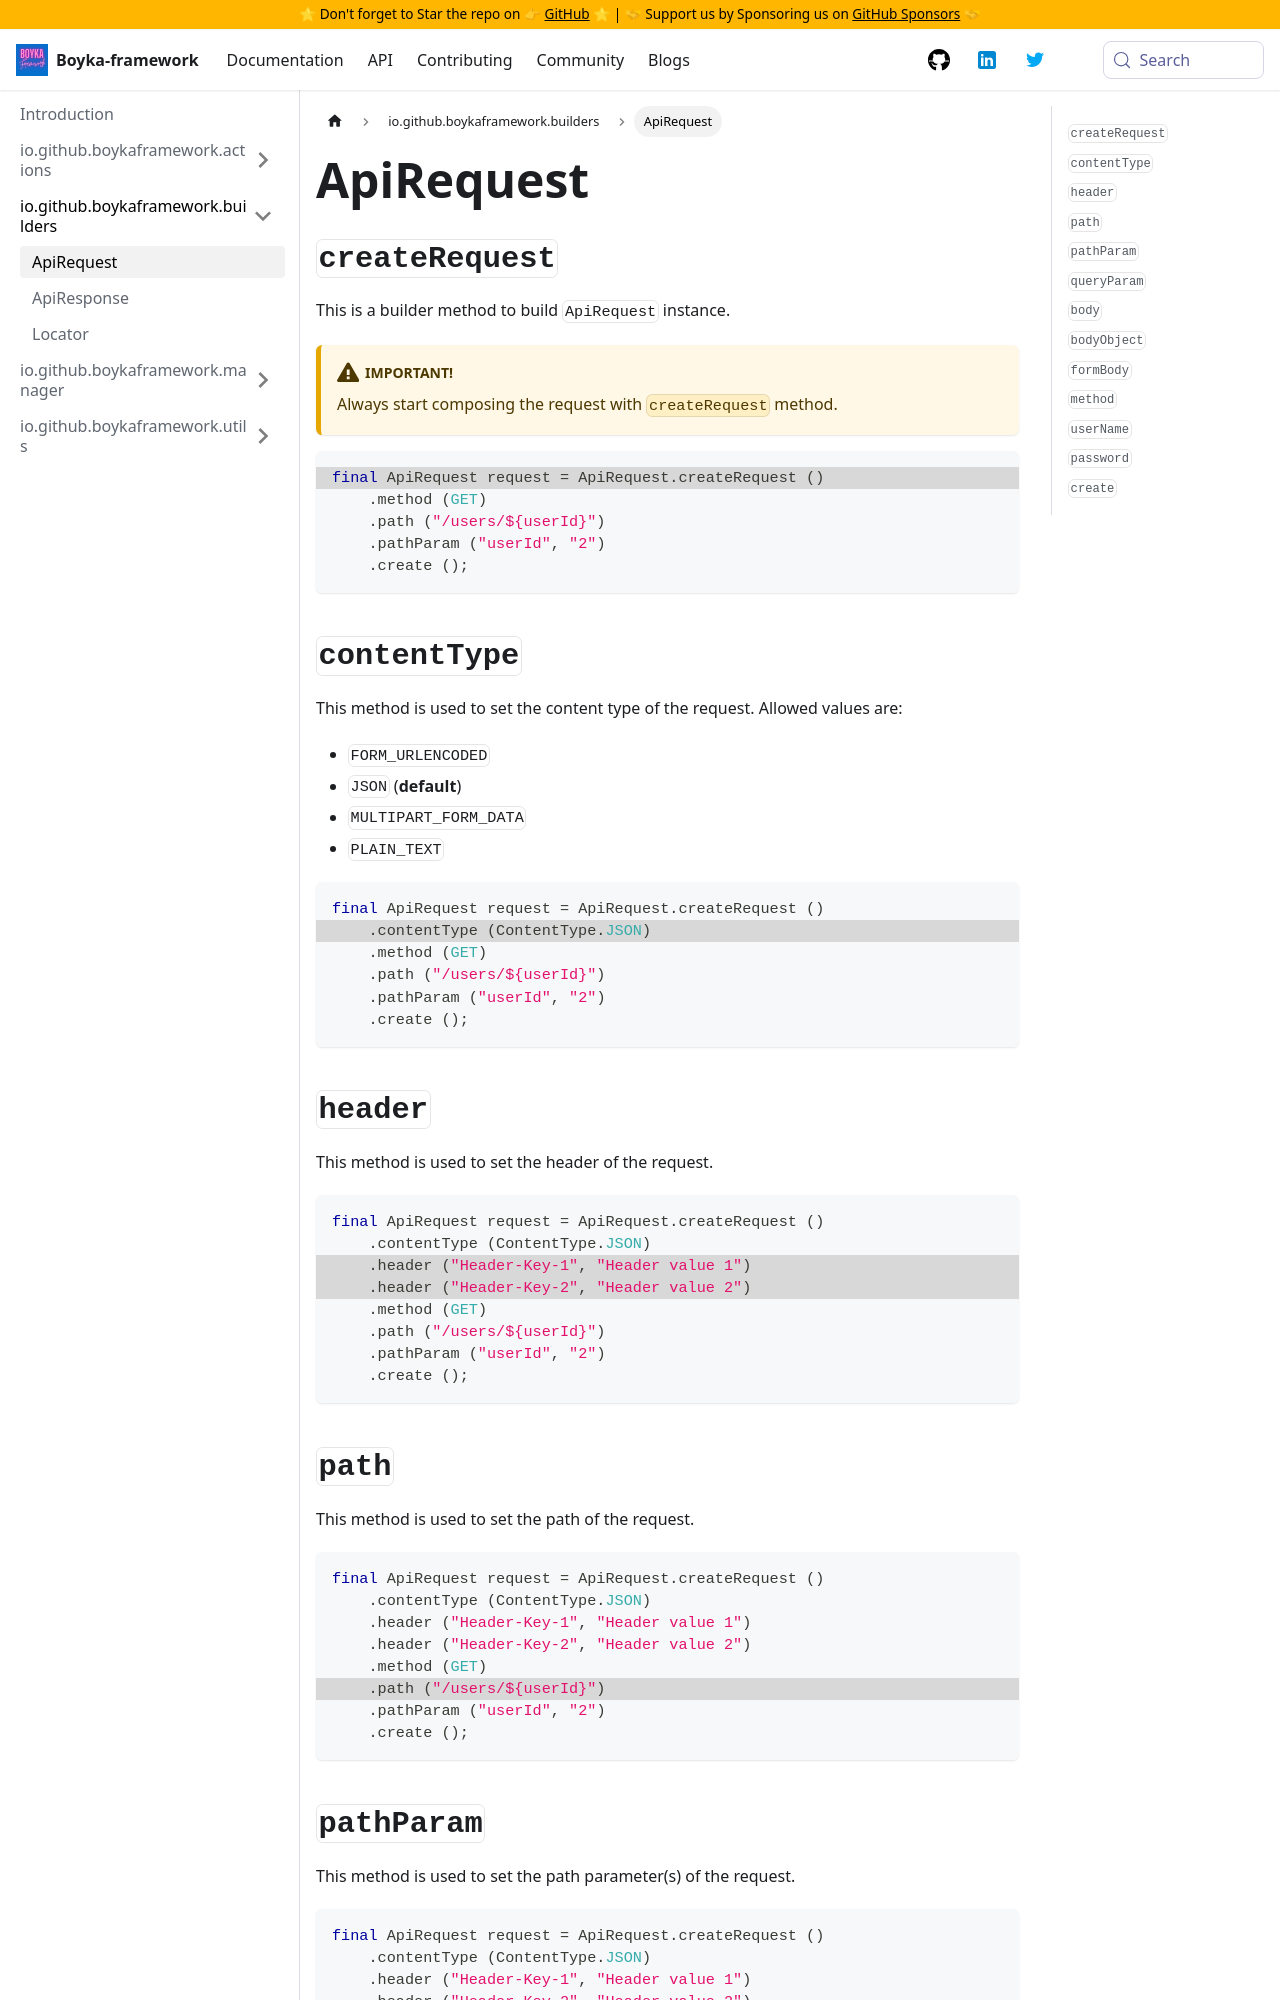

repository: BoykaFramework/boyka-framework · page: api/builders/api-request/index.html · generator: docusaurus

---
title: ApiRequest
sidebar_position: 1
---

## `createRequest`

This is a builder method to build `ApiRequest` instance.

:::caution Important!
Always start composing the request with `createRequest` method.
:::

```java
// highlight-next-line
final ApiRequest request = ApiRequest.createRequest ()
    .method (GET)
    .path ("/users/${userId}")
    .pathParam ("userId", "2")
    .create ();
```

## `contentType`

This method is used to set the content type of the request. Allowed values are:

- `FORM_URLENCODED`
- `JSON` (**default**)
- `MULTIPART_FORM_DATA`
- `PLAIN_TEXT`

```java
final ApiRequest request = ApiRequest.createRequest ()
// highlight-next-line
    .contentType (ContentType.JSON)
    .method (GET)
    .path ("/users/${userId}")
    .pathParam ("userId", "2")
    .create ();
```

## `header`

This method is used to set the header of the request.

```java
final ApiRequest request = ApiRequest.createRequest ()
    .contentType (ContentType.JSON)
// highlight-start
    .header ("Header-Key-1", "Header value 1")
    .header ("Header-Key-2", "Header value 2")
// highlight-end
    .method (GET)
    .path ("/users/${userId}")
    .pathParam ("userId", "2")
    .create ();
```

## `path`

This method is used to set the path of the request.

```java
final ApiRequest request = ApiRequest.createRequest ()
    .contentType (ContentType.JSON)
    .header ("Header-Key-1", "Header value 1")
    .header ("Header-Key-2", "Header value 2")
    .method (GET)
// highlight-next-line
    .path ("/users/${userId}")
    .pathParam ("userId", "2")
    .create ();
```
